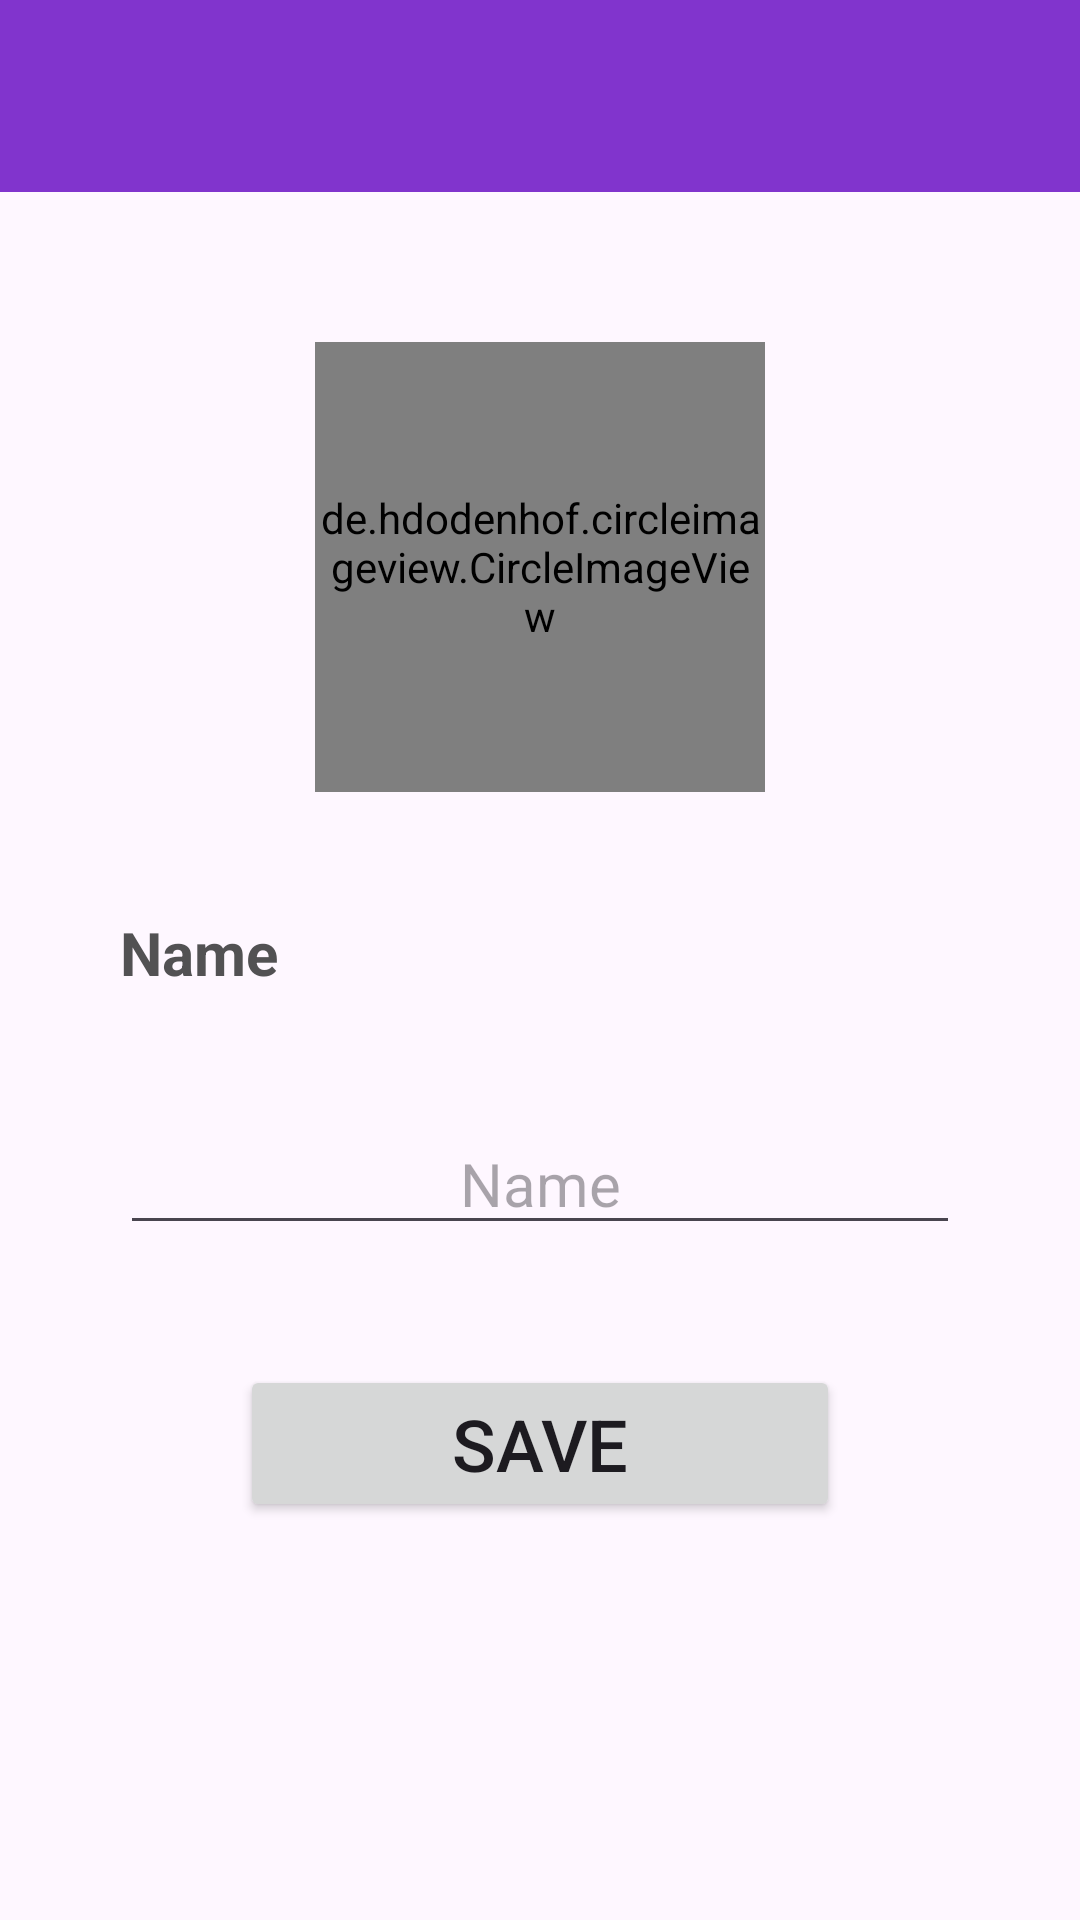

This screen was rendered from an Android layout file. Write that file and the resources it references.
<!-- AndroidManifest.xml: application theme Theme.Material3.Light.NoActionBar -->
<!-- res/layout/activity_setting.xml -->
<?xml version="1.0" encoding="utf-8"?>
<ScrollView xmlns:android="http://schemas.android.com/apk/res/android"
    xmlns:app="http://schemas.android.com/apk/res-auto"
    xmlns:tools="http://schemas.android.com/tools"
    android:layout_width="match_parent"
    android:layout_height="match_parent"
    tools:context=".Setting">

    <LinearLayout
        android:layout_width="match_parent"
        android:layout_height="match_parent"
        android:orientation="vertical">

    <com.google.android.material.appbar.AppBarLayout
        android:layout_width="match_parent"
        android:layout_height="wrap_content"
        android:id="@+id/appbar"
        >
        <androidx.appcompat.widget.Toolbar
            android:layout_width="match_parent"
            android:layout_height="wrap_content"
            android:background="@color/appColor"
            android:theme="@style/AppTheme.ActionBarTheme"
            app:titleTextColor="@color/white"
            android:id="@+id/toolbar"
            >

        </androidx.appcompat.widget.Toolbar>
    </com.google.android.material.appbar.AppBarLayout>

    <LinearLayout
        android:layout_width="match_parent"
        android:layout_height="match_parent"
        android:orientation="vertical"
        android:layout_marginTop="50dp"
        android:layout_marginBottom="70dp"
        android:layout_marginStart="40dp"
        android:layout_marginEnd="40dp"
        android:gravity="center">
        <androidx.constraintlayout.widget.ConstraintLayout
            android:layout_width="wrap_content"
            android:layout_height="wrap_content"
            android:layout_marginBottom="40dp"
            >

            <de.hdodenhof.circleimageview.CircleImageView
                android:id="@+id/profilePic"
                android:layout_width="150dp"
                android:layout_height="150dp"
                android:layout_gravity="center"
                android:src="@drawable/baseline_person_24"
                app:layout_constraintBottom_toBottomOf="parent"
                app:layout_constraintEnd_toEndOf="parent"
                app:layout_constraintStart_toStartOf="parent"
                app:layout_constraintTop_toTopOf="parent" />
            <ImageView
                android:id="@+id/profilePhotoChange"
                android:layout_width="40dp"
                android:layout_height="40dp"
                android:src="@drawable/camera_red_bg"
                app:layout_constraintBottom_toBottomOf="parent"
                app:layout_constraintEnd_toEndOf="parent"/>
        </androidx.constraintlayout.widget.ConstraintLayout>
    <TextView
        android:layout_width="match_parent"
        android:layout_height="wrap_content"
        android:text="Name"
        android:textSize="20dp"
        android:textStyle="bold"
        android:layout_marginBottom="40dp"
        android:textColor="#525153"/>

    <EditText
        android:id="@+id/name"
        android:layout_width="match_parent"
        android:layout_height="wrap_content"
        android:hint="Name"
        android:gravity="center"
        android:maxLength="20"
        android:imeOptions="actionDone"
        android:inputType="text"
        android:layout_marginBottom="20dp"
        android:textSize="20dp"/>



    <ProgressBar
        android:id="@+id/progressBar"
        android:layout_width="24dp"
        android:layout_height="24dp"
        android:layout_gravity="center"
        android:visibility="gone"
        android:indeterminate="true"
        android:indeterminateDrawable="@drawable/progress_bar_design2"
        />
    <Button
        android:id="@+id/saveBtn"
        android:layout_width="200dp"
        android:layout_height="wrap_content"
        android:text="Save"
        android:layout_marginTop="20dp"
        android:textSize="24dp"/>
    </LinearLayout>
    </LinearLayout>
</ScrollView>
<!-- resources referenced by this layout -->
<resources>
  <color name="appColor">#8134CD</color>
  <color name="white">#FFFFFFFF</color>
  <!-- drawable baseline_person_24 (drawable) -->
  <vector android:height="24dp" android:tint="#7165E2"
      android:viewportHeight="24" android:viewportWidth="24"
      android:width="24dp" xmlns:android="http://schemas.android.com/apk/res/android">
      <path android:fillColor="@android:color/white" android:pathData="M12,12c2.21,0 4,-1.79 4,-4s-1.79,-4 -4,-4 -4,1.79 -4,4 1.79,4 4,4zM12,14c-2.67,0 -8,1.34 -8,4v2h16v-2c0,-2.66 -5.33,-4 -8,-4z"/>
  </vector>
  <style name="AppTheme.ActionBarTheme" parent="@style/ThemeOverlay.AppCompat.ActionBar">
          
          <item name="colorControlNormal">@color/white</item> 
          <item name="actionOverflowButtonStyle">@style/actionOverflowButtonStyle</item> 
      </style>
  <style name="actionOverflowButtonStyle" parent="@style/Widget.AppCompat.ActionButton.Overflow">
          <item name="android:tint">@color/white</item>
      </style>
</resources>
